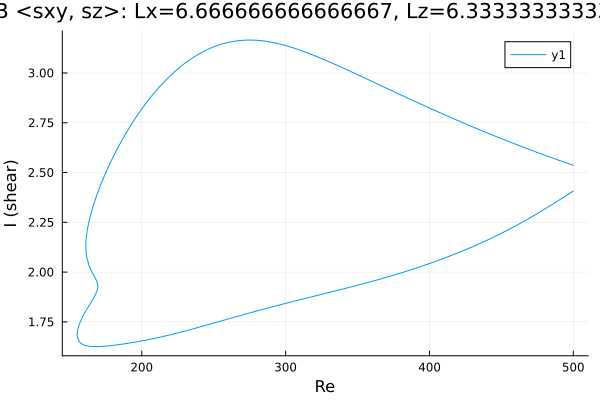

Data behind this chart, as committed beside it:
Re, shear
500.0, 2.536
499.2, 2.538
497.8, 2.542
496.3, 2.545
494.9, 2.549
493.5, 2.552
492.1, 2.556
490.7, 2.56
489.3, 2.563
487.9, 2.567
486.4, 2.571
485, 2.574
483.6, 2.578
482.2, 2.582
480.8, 2.585
479.4, 2.589
478, 2.593
476.5, 2.597
475.1, 2.6
473.7, 2.604
472.3, 2.608
470.9, 2.612
469.5, 2.616
468.1, 2.62
466.6, 2.623
465.2, 2.627
464.4, 2.63
463, 2.634
461.6, 2.638
460.2, 2.641
458.8, 2.645
457.3, 2.649
455.9, 2.653
454.5, 2.657
453.1, 2.661
451.7, 2.665
450.3, 2.67
449.7, 2.671
448.3, 2.675
446.8, 2.679
445.4, 2.684
444, 2.688
442.6, 2.692
441.2, 2.696
439.8, 2.7
438.4, 2.704
437, 2.709
435.5, 2.713
434.1, 2.717
432.7, 2.721
431.3, 2.726
429.9, 2.73
428.5, 2.734
427.9, 2.736
426.5, 2.74
425.1, 2.744
423.7, 2.749
422.3, 2.753
421.7, 2.755
420.3, 2.759
... 603 more rows
